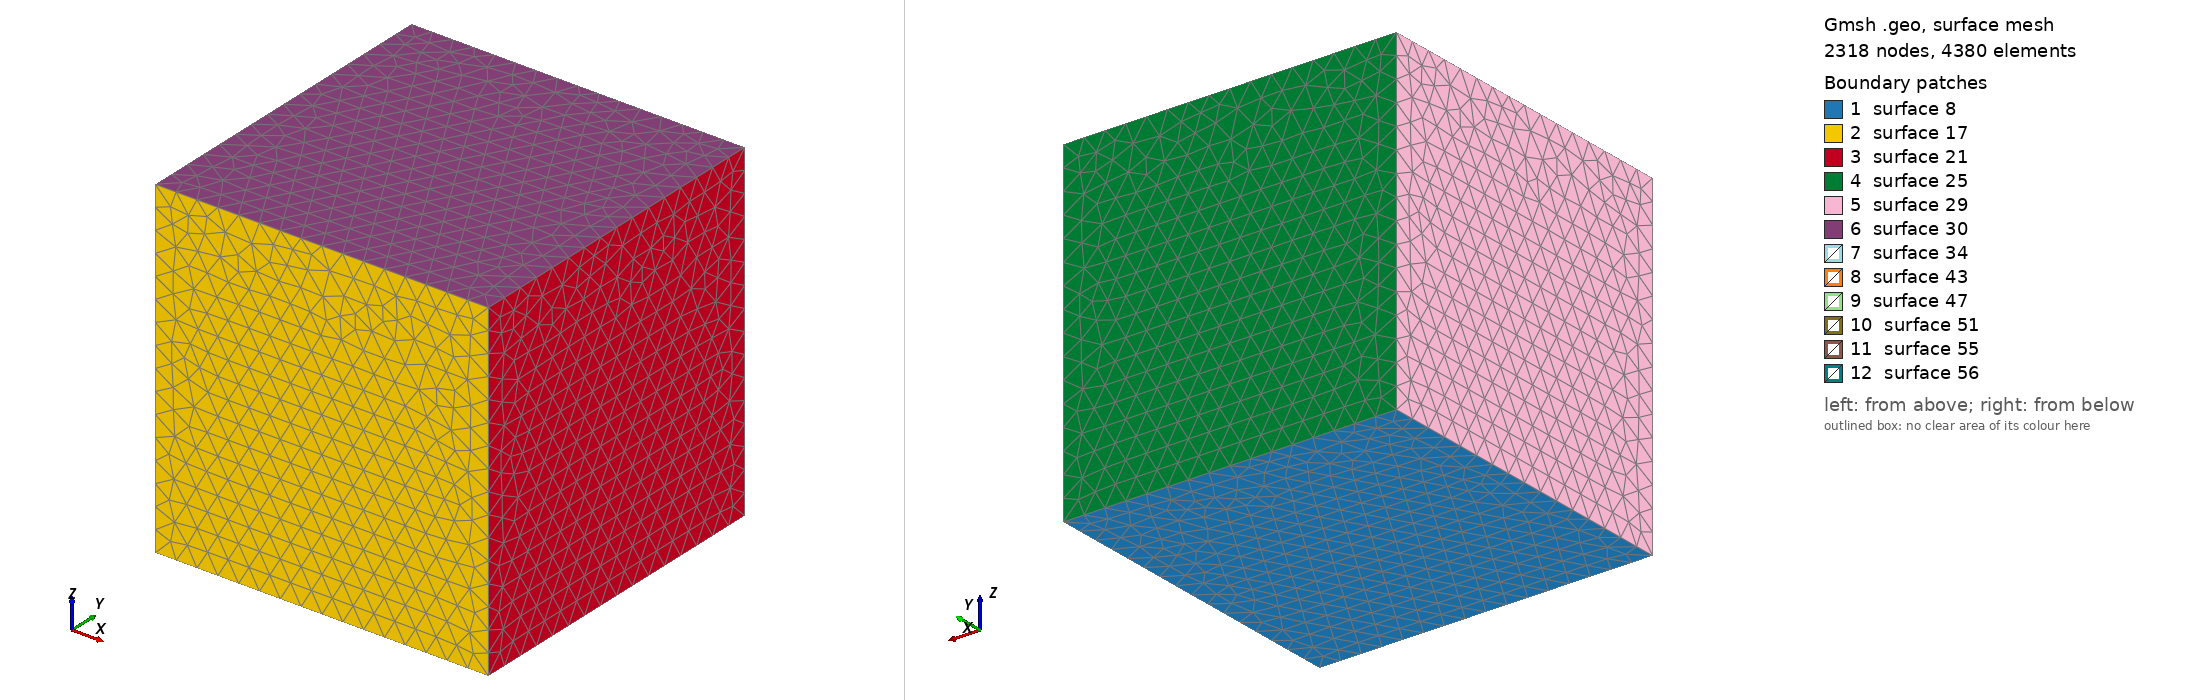

Gmsh geometry script, surface-meshed: 2318 nodes, 4380 surface elements. Boundary patches (legend numbers): 1 surface 8, 2 surface 17, 3 surface 21, 4 surface 25, 5 surface 29, 6 surface 30, 7 surface 34, 8 surface 43, 9 surface 47, 10 surface 51, 11 surface 55, 12 surface 56. Left view from above one corner, right view from below the opposite corner. The script declares no physical surfaces, so the legend lists its geometric surfaces. The drawing asked Gmsh for element sizes between 1% and 20% of the model's largest extent; the script's own settings can give other sizes.

=== cube3d_2phase.geo (drawn) ===

H = 0.5;
h = H/75;
h_a = H/15;


//+ Big cube parameters
XMIN = -4.0;
XMAX =  4.0;
YMIN = -4.0;
YMAX =  4.0;
ZMIN = -4.0;
ZMAX =  4.0;


//+ Small cube parameters
xmin = -0.25;
xmax =  0.25;
ymin = -0.25;
ymax =  0.25;
zmin = -0.25;
zmax =  0.25;


Point(1) = {XMIN, YMIN, ZMIN, H};
Point(2) = {XMAX, YMIN, ZMIN, H};
Line(3) = {1, 2};

Point(4) = {xmax,  ymin, zmax, h};
Point(5) = {xmax,  ymax, zmax, h};
Line(4) = {4, 5};


e1[] = Extrude{0, YMAX-YMIN, 0}{Line{3};};
e2[] = Extrude{0, 0, ZMAX-ZMIN}{Surface{e1[1]};};

e3[] = Extrude{-(xmax-xmin),0, 0}{Line{4};};
e4[] = Extrude{0, 0, -(zmax-zmin)}{Surface{e3[1]};};
//Delete extruded volumes
Delete {Volume{e2[1]};} 
Delete {Volume{e4[1]};}


Surface Loop(57) = {25, 8, 17, 21, 30, 29};
Surface Loop(58) = {47, 34, 43, 56, 51, 55};
//Build volume with hole from extruded surfaces
Volume(59) = {57, 58};

//Points of plane in Y = 0
rx_Y=0.5;
rz_Y=0.5;

Point(3) = {  rx_Y,0.0, - rz_Y, 1.0};
Point(30) = { rx_Y,0.0,   rz_Y, 1.0};
Point(31) = {-rx_Y,0.0,   rz_Y, 1.0};
Point(32) = {-rx_Y,0.0, - rz_Y, 1.0};


//Points of plane in X = 0
ry_X=0.35;
rz_X=0.35;
Point(33) = { 0.0, ry_X, - rz_X, 1.0};
Point(34) = { 0.0, ry_X,   rz_X, 1.0};
Point(35) = { 0.0, -ry_X,   rz_X, 1.0};
Point(36) = { 0.0, -ry_X, - rz_X, 1.0};

//Points of plane in Z = 0
rx_Z=0.35;
ry_Z=0.35;
Point(37) = {  rx_Z,  ry_Z,  0.0, 1.0};
Point(38) = { -rx_Z,  ry_Z,  0.0, 1.0};
Point(39) = { -rx_Z, -ry_Z, 0.0, 1.0};
Point(40) = {  rx_Z, -ry_Z, 0.0, 1.0};

//Plan Y=0 Lines
Line(60) = {3, 30};
Line(61) = {30, 31};
Line(62) = {31, 32};
Line(63) = {32, 3};
//Plan X=0 Lines
Line(64) = {33, 34};
Line(65) = {34, 35};
Line(66) = {33, 36};
Line(67) = {36, 35};

//Plan Z=0 Lines
Line(68) = {38, 39};
Line(69) = {39, 40};
Line(70) = {40, 37};
Line(71) = {37, 38};

Field[1] = Attractor;
Field[1].EdgesList = {60, 61, 62, 63 ,64, 65, 66, 67,68,69,70,71};
Field[2] = Threshold;
Field[2].IField = 1;
Field[2].LcMin = h_a;
Field[2].LcMax = H;
Field[2].DistMin = 0.25;
Field[2].DistMax = 0.7;

// Use minimum of all the fields as the background field
Field[3] = Min;
Field[3].FieldsList = {2};
Background Field = 3;
